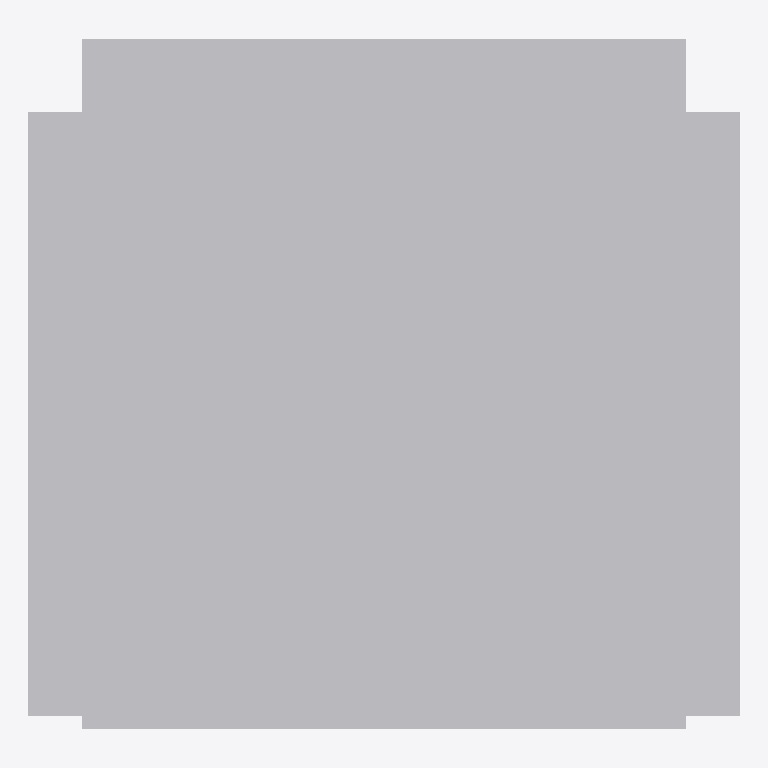
Plan cut of the same IFC building model at storey 'Level 1' (level 0.00 m, cut at 1.40 m), seen from above with north up, elements coloured by IFC class: 1 other element (light grey). No cut surface shows.
Extent 0.106 m × 0.103 m × 0.111 m (x, y, z). Storeys (1): Level 1 at 0.00 m. Elements (1): 1 IfcBuildingElementProxy.

HEADER;
FILE_DESCRIPTION(('ViewDefinition [CoordinationView]'),'2;1');
FILE_NAME('','2023-03-17T13:28:44',(''),(''),'The EXPRESS Data Manager Version 5.01.0100.02.64','20130308_1515(x64) - Exporter 2014.0.2013.0308 -','');
FILE_SCHEMA(('IFC2X3'));
ENDSEC;
DATA;
#87=IFCPROJECT('2yLul87gL9fOfpfh9sWEiD',#41,'',$,$,'S:\\@Technology\\9.BIMCAD EU\\2.PROJECTS\\ES-226165 BIMCAD EU_47 model first batch\\Working\\3D no holes\\RFA 3D\\C_ABAI105_3D_Cad_MULT_Prod_noholes.ifc','',(#76,#84),#71);
#478=IFCSITE('2yLul87gL9fOfpfh9sWEiF',#41,'Default',$,'',#477,$,$,.ELEMENT.,(42,24,53,508911),(-71,-15,-29,-58837),0.0,$,$);
#97=IFCBUILDING('2yLul87gL9fOfpfh9sWEiC',#41,'',$,$,#32,$,'',.ELEMENT.,$,$,#93);
#106=IFCBUILDINGSTOREY('2yLul87gL9fOfpfhA9Vn58',#41,'Level 1',$,$,#104,$,'Level 1',.ELEMENT.,0.0);
#240=IFCBUILDINGELEMENTPROXY('0PmvCLcLz638m_hz3NOHR_',#41,'C_ABAI105_3D_Cad_MULT_Prod_noholes:C_ABAI105_3D_Cad_MULT_Prod_noholes:95010',$,'C_ABAI105_3D_Cad_MULT_Prod_noholes',#238,#233,'95010',.ELEMENT.);
ENDSEC;
